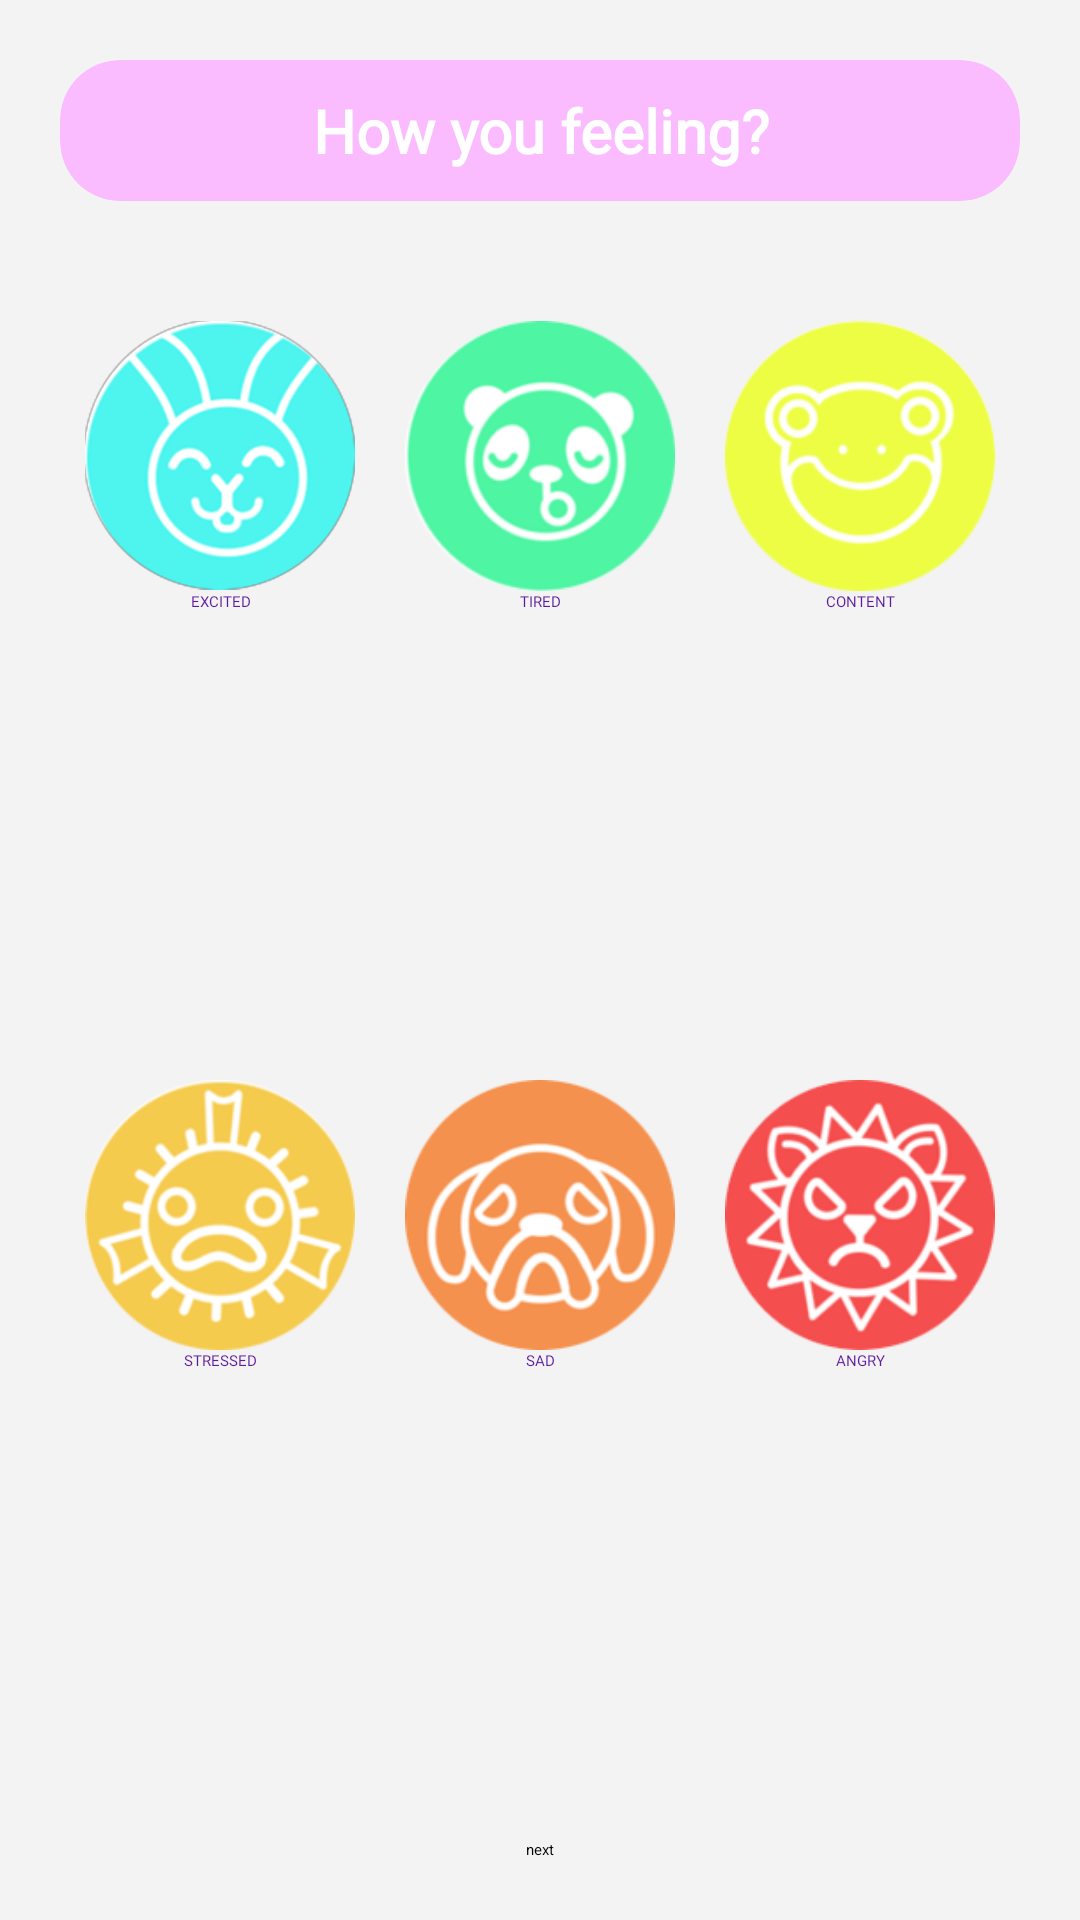

Produce the Android XML layout that renders to this screen, including the resource entries it uses.
<!-- AndroidManifest.xml: application theme Theme.MeAndMe -->
<!-- res/layout/fragment_question.xml -->
<?xml version="1.0" encoding="utf-8"?>
<LinearLayout xmlns:android="http://schemas.android.com/apk/res/android"
    xmlns:tools="http://schemas.android.com/tools"
    android:layout_width="match_parent"
    android:layout_height="wrap_content"
    android:orientation="vertical"
    android:background="#f3f3f3"
    xmlns:app="http://schemas.android.com/apk/res-auto"
    tools:context=".fragments.QuestionFragment">

    <androidx.cardview.widget.CardView
        android:layout_width="match_parent"
        android:layout_height="wrap_content"
        android:layout_margin="20dp"
        android:backgroundTint="@color/purple_500"
        app:cardCornerRadius="20dp">

        <TextView
            android:layout_width="match_parent"
            android:layout_height="wrap_content"
            android:fontFamily="@font/aclonica"
            android:textStyle="bold"
            android:textSize="20dp"
            android:text="How you feeling?"
            android:textColor="@color/white"
            android:textAlignment="center"
            android:layout_margin="10dp"/>

    </androidx.cardview.widget.CardView>

    <LinearLayout
        android:layout_width="match_parent"
        android:layout_height="wrap_content"
        android:orientation="horizontal"
        android:layout_margin="20dp"
        android:layout_weight="3">

        <LinearLayout
            android:id="@+id/excited"
            android:layout_width="match_parent"
            android:layout_height="wrap_content"
            android:layout_weight="1"
            android:orientation="vertical">

            <ImageView
                android:layout_width="match_parent"
                android:layout_height="wrap_content"
                android:src="@drawable/excited"
                />
            <TextView
                android:layout_width="match_parent"
                android:layout_height="wrap_content"
                android:text="EXCITED"
                android:textAlignment="center"
                android:fontFamily="@font/aclonica"
                android:textColor="@color/purple_200"/>
        </LinearLayout>
        <LinearLayout
            android:id="@+id/tired"
            android:layout_width="match_parent"
            android:layout_height="wrap_content"
            android:layout_weight="1"
            android:orientation="vertical">

            <ImageView
                android:layout_width="match_parent"
                android:layout_height="wrap_content"
                android:src="@drawable/tired"
                />
            <TextView
                android:layout_width="match_parent"
                android:layout_height="wrap_content"
                android:text="TIRED"
                android:textAlignment="center"
                android:fontFamily="@font/aclonica"
                android:textColor="@color/purple_200"/>
        </LinearLayout>
        <LinearLayout
            android:id="@+id/content"
            android:layout_width="match_parent"
            android:layout_height="wrap_content"
            android:layout_weight="1"
            android:orientation="vertical">

            <ImageView
                android:layout_width="match_parent"
                android:layout_height="wrap_content"
                android:src="@drawable/content"
                />
            <TextView
                android:layout_width="match_parent"
                android:layout_height="wrap_content"
                android:text="CONTENT"
                android:textAlignment="center"
                android:fontFamily="@font/aclonica"
                android:textColor="@color/purple_200"/>
        </LinearLayout>

    </LinearLayout>
    <LinearLayout
        android:layout_width="match_parent"
        android:layout_height="wrap_content"
        android:orientation="horizontal"
        android:layout_margin="20dp"
        android:layout_weight="3">

        <LinearLayout
            android:id="@+id/stressed"
            android:layout_width="match_parent"
            android:layout_height="wrap_content"
            android:layout_weight="1"
            android:orientation="vertical">

            <ImageView
                android:layout_width="match_parent"
                android:layout_height="wrap_content"
                android:src="@drawable/stressed"
                />
            <TextView
                android:layout_width="match_parent"
                android:layout_height="wrap_content"
                android:text="STRESSED"
                android:textAlignment="center"
                android:fontFamily="@font/aclonica"
                android:textColor="@color/purple_200"/>
        </LinearLayout>
        <LinearLayout
            android:id="@+id/sad"
            android:layout_width="match_parent"
            android:layout_height="wrap_content"
            android:layout_weight="1"
            android:orientation="vertical">

            <ImageView
                android:layout_width="match_parent"
                android:layout_height="wrap_content"
                android:src="@drawable/sad"
                />
            <TextView
                android:layout_width="match_parent"
                android:layout_height="wrap_content"
                android:text="SAD"
                android:textAlignment="center"
                android:fontFamily="@font/aclonica"
                android:textColor="@color/purple_200"/>
        </LinearLayout>
        <LinearLayout
            android:id="@+id/angry"
            android:layout_width="match_parent"
            android:layout_height="wrap_content"
            android:layout_weight="1"
            android:orientation="vertical">

            <ImageView
                android:layout_width="match_parent"
                android:layout_height="wrap_content"
                android:src="@drawable/angry"
                />
            <TextView
                android:layout_width="match_parent"
                android:layout_height="wrap_content"
                android:text="ANGRY"
                android:textAlignment="center"
                android:fontFamily="@font/aclonica"
                android:textColor="@color/purple_200"/>
        </LinearLayout>

    </LinearLayout>

    <Button
        android:id="@+id/next_btn"
        android:layout_width="wrap_content"
        android:layout_height="wrap_content"
        android:text="next"
        android:backgroundTint="@color/purple_200"
        android:layout_gravity="center"
        android:layout_margin="20dp"/>



</LinearLayout>
<!-- resources referenced by this layout -->
<resources>
  <color name="purple_200">#5D1B9E</color>
  <color name="purple_500">#FBBCFF</color>
  <color name="white">#FFFFFFFF</color>
  <!-- drawable angry: png bitmap (drawable-hdpi, 19117 bytes) -->
  <!-- drawable content: png bitmap (drawable-hdpi, 14010 bytes) -->
  <!-- drawable excited: png bitmap (drawable-hdpi, 18034 bytes) -->
  <!-- drawable sad: png bitmap (drawable-hdpi, 17983 bytes) -->
  <!-- drawable stressed: png bitmap (drawable-hdpi, 19502 bytes) -->
  <!-- drawable tired: png bitmap (drawable-hdpi, 14577 bytes) -->
  <style name="Theme.MeAndMe" parent="Theme.MaterialComponents.Light.NoActionBar">
          
          <item name="colorPrimary">@color/purple_500</item>
          <item name="colorPrimaryVariant">@color/purple_200</item>
          <item name="colorOnPrimary">@color/white</item>
          
          <item name="colorSecondary">@color/black</item>
          <item name="colorSecondaryVariant">@color/teal_700</item>
          <item name="colorOnSecondary">@color/black</item>
          
          <item name="android:statusBarColor" tools:targetApi="l">?attr/colorPrimaryVariant</item>
          
      </style>
  <color name="black">#FF000000</color>
  <color name="teal_700">#FF018786</color>
</resources>
